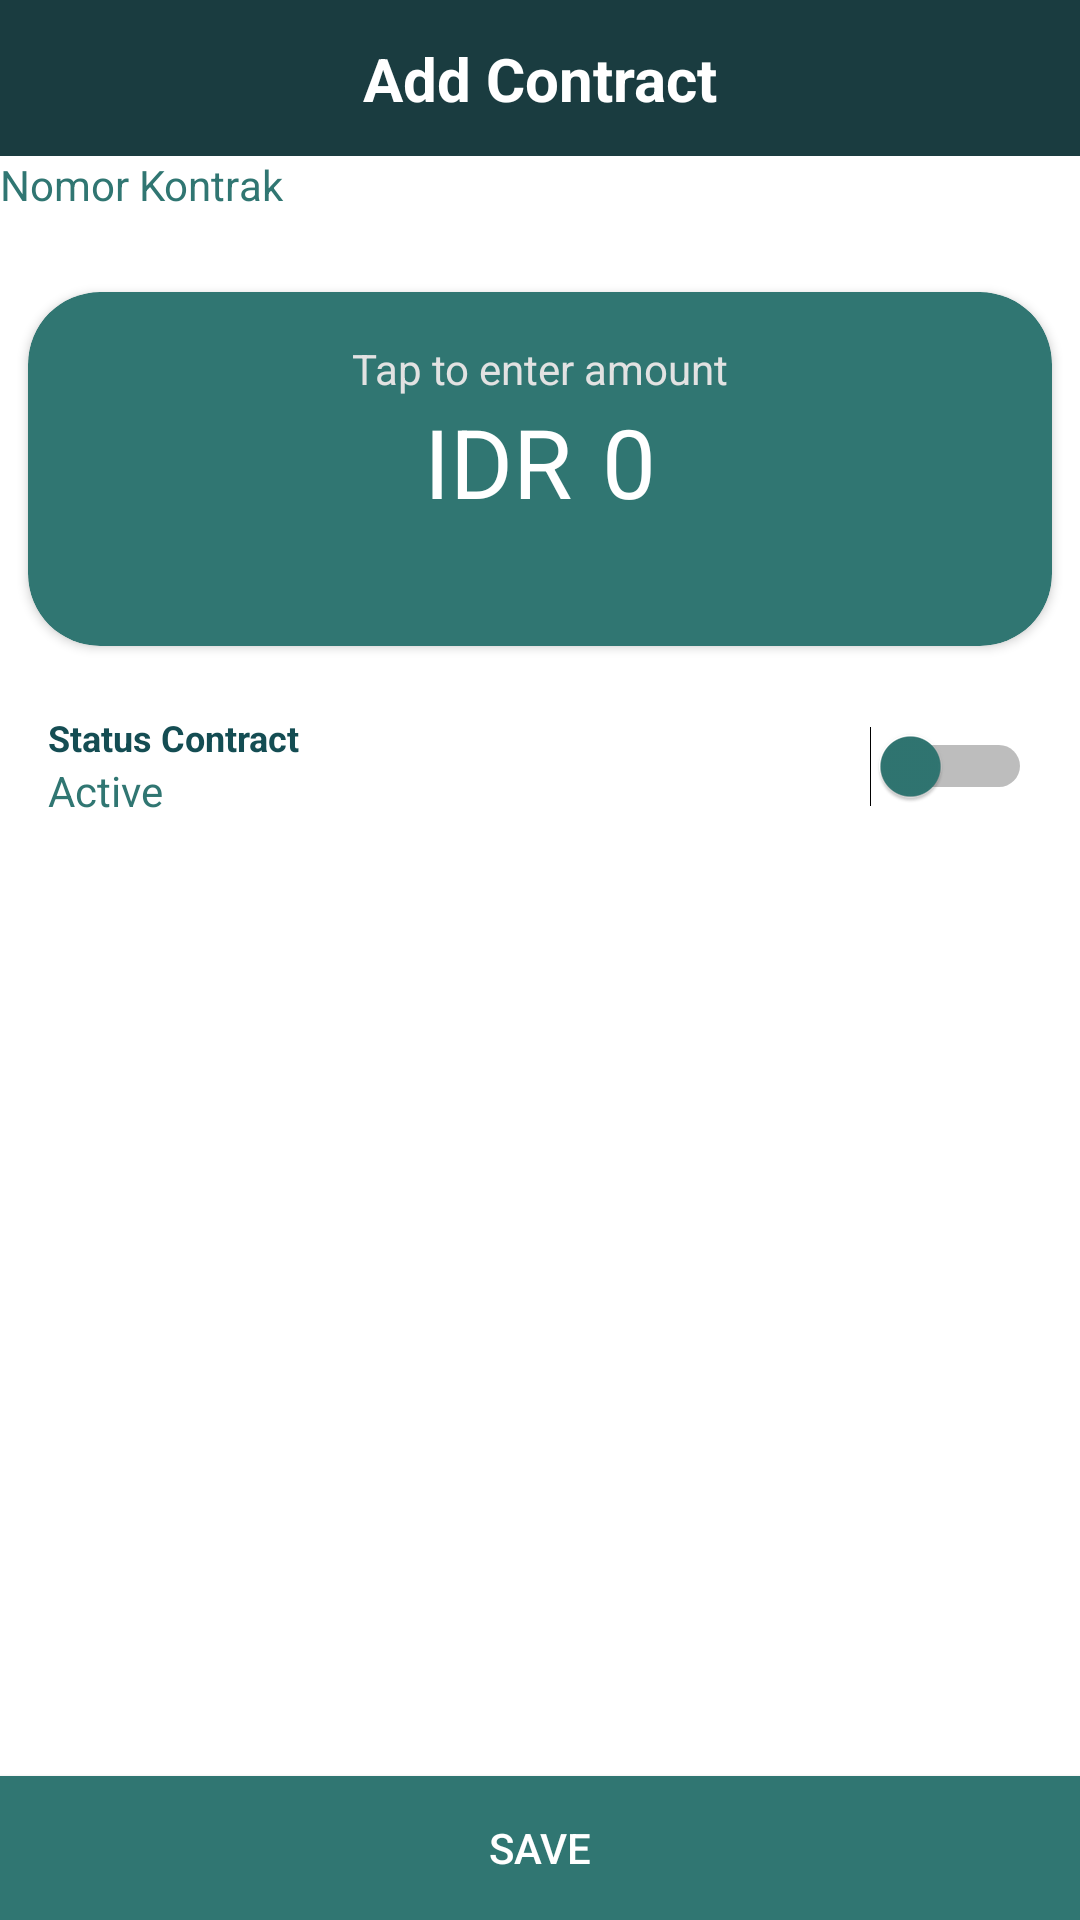

The Android layout XML behind this screen, and the referenced resources:
<!-- AndroidManifest.xml: application theme Theme.TelkomCapexDID -->
<!-- res/layout/fragment_new_contract.xml -->
<?xml version="1.0" encoding="utf-8"?>
<androidx.constraintlayout.widget.ConstraintLayout xmlns:android="http://schemas.android.com/apk/res/android"
    xmlns:app="http://schemas.android.com/apk/res-auto"
    xmlns:tools="http://schemas.android.com/tools"
    android:layout_width="match_parent"
    android:layout_height="match_parent"
    android:background="@color/white">

    <androidx.constraintlayout.widget.ConstraintLayout
        android:id="@+id/constraintLayout"
        android:layout_width="0dp"
        android:layout_height="52dp"
        android:background="@color/green_darkest"
        app:layout_constraintEnd_toEndOf="parent"
        app:layout_constraintStart_toStartOf="parent"
        app:layout_constraintTop_toTopOf="parent">

        <TextView
            android:layout_width="wrap_content"
            android:layout_height="wrap_content"
            android:text="Add Contract"
            android:textSize="20sp"
            android:textStyle="bold"
            app:layout_constraintBottom_toBottomOf="parent"
            app:layout_constraintEnd_toEndOf="parent"
            app:layout_constraintStart_toStartOf="parent"
            app:layout_constraintTop_toTopOf="parent" />

    </androidx.constraintlayout.widget.ConstraintLayout>

    <ScrollView
        android:layout_width="0dp"
        android:layout_height="0dp"
        android:contentDescription="@string/dash_scroll"
        app:layout_constraintBottom_toBottomOf="parent"
        app:layout_constraintEnd_toEndOf="parent"
        app:layout_constraintHorizontal_bias="0.0"
        app:layout_constraintStart_toStartOf="parent"
        app:layout_constraintTop_toBottomOf="@+id/constraintLayout">

        <LinearLayout
            android:id="@+id/contract_add_dynamic"
            android:layout_width="match_parent"
            android:layout_height="wrap_content"
            android:orientation="vertical">

            <TextView
                android:layout_width="match_parent"
                android:layout_height="wrap_content"
                android:text="Nomor Kontrak"
                android:textColor="@color/primary" />

            <androidx.cardview.widget.CardView
                android:layout_width="match_parent"
                android:layout_height="wrap_content"
                android:layout_marginTop="16dp"
                app:cardBackgroundColor="@color/primary"
                app:cardCornerRadius="24dp"
                app:cardPreventCornerOverlap="true"
                app:cardUseCompatPadding="true"
                app:contentPadding="16dp">

                <androidx.constraintlayout.widget.ConstraintLayout
                    android:layout_width="match_parent"
                    android:layout_height="match_parent">

                    <LinearLayout
                        android:id="@+id/linearLayout13"
                        android:layout_width="match_parent"
                        android:layout_height="match_parent"
                        android:orientation="vertical">

                        <TextView
                            android:layout_width="match_parent"
                            android:layout_height="wrap_content"
                            android:text="Tap to enter amount"
                            android:textAlignment="center"
                            android:textColor="@color/white_kinda" />

                        <androidx.constraintlayout.widget.ConstraintLayout
                            android:layout_width="match_parent"
                            android:layout_height="match_parent">

                            <LinearLayout
                                android:layout_width="match_parent"
                                android:layout_height="match_parent"
                                android:layout_marginBottom="24dp"
                                android:gravity="center"
                                android:orientation="horizontal"
                                app:layout_constraintBottom_toBottomOf="parent"
                                app:layout_constraintEnd_toEndOf="parent"
                                app:layout_constraintStart_toStartOf="parent">

                                <TextView
                                    android:layout_width="wrap_content"
                                    android:layout_height="wrap_content"
                                    android:layout_marginEnd="10dp"
                                    android:text="IDR"
                                    android:textSize="32dp" />

                                <EditText
                                    android:id="@+id/contract_add_value"
                                    android:layout_width="wrap_content"
                                    android:layout_height="wrap_content"
                                    android:background="@null"
                                    android:inputType="numberDecimal"
                                    android:selectAllOnFocus="true"
                                    android:singleLine="true"
                                    android:text="0"
                                    android:textColor="@color/white"
                                    android:textSize="32dp"
                                    tools:ignore="TouchTargetSizeCheck" />

                            </LinearLayout>

                        </androidx.constraintlayout.widget.ConstraintLayout>

                    </LinearLayout>

                    <FrameLayout
                        android:layout_width="0dp"
                        android:layout_height="0dp"
                        app:layout_constraintBottom_toBottomOf="@+id/linearLayout13"
                        app:layout_constraintEnd_toEndOf="parent"
                        app:layout_constraintStart_toStartOf="@id/linearLayout13"
                        app:layout_constraintTop_toTopOf="parent">

                    </FrameLayout>

                </androidx.constraintlayout.widget.ConstraintLayout>

            </androidx.cardview.widget.CardView>

            <LinearLayout
                android:layout_width="match_parent"
                android:layout_height="match_parent"
                android:layout_marginTop="12dp"
                android:layout_marginBottom="12dp"
                android:gravity="center"
                android:orientation="horizontal"
                android:paddingStart="16dp"
                android:paddingEnd="16dp">

                <LinearLayout
                    android:layout_width="match_parent"
                    android:layout_height="wrap_content"
                    android:layout_weight="1"
                    android:orientation="vertical">

                    <TextView
                        android:layout_width="match_parent"
                        android:layout_height="wrap_content"
                        android:text="Status Contract"
                        android:textColor="@color/green_dark"
                        android:textSize="12sp"
                        android:textStyle="bold" />

                    <TextView
                        android:layout_width="match_parent"
                        android:layout_height="wrap_content"
                        android:text="Active"
                        android:textColor="@color/primary" />
                </LinearLayout>

                <Switch
                    android:layout_width="match_parent"
                    android:layout_height="match_parent"
                    android:layout_weight="1"
                    android:thumbTint="@color/primary"
                    tools:ignore="TouchTargetSizeCheck" />

            </LinearLayout>

        </LinearLayout>
    </ScrollView>

    <Button
        android:id="@+id/contract_add_button_save"
        android:layout_width="0dp"
        android:layout_height="wrap_content"
        android:background="@color/primary"
        android:text="Save"
        app:layout_constraintBottom_toBottomOf="parent"
        app:layout_constraintEnd_toEndOf="parent"
        app:layout_constraintStart_toStartOf="parent" />

</androidx.constraintlayout.widget.ConstraintLayout>
<!-- resources referenced by this layout -->
<resources>
  <color name="green_dark">#144D53</color>
  <color name="green_darkest">#1A3C40</color>
  <color name="primary">#307672</color>
  <color name="white">#FFFFFFFF</color>"
  <color name="white_kinda">#e2e2e2</color>
  <string name="dash_scroll">DASH SCROLL STRING</string>
  <style name="Theme.TelkomCapexDID" parent="Theme.AppCompat.Light.NoActionBar">
          
          <item name="colorPrimary">@color/green_dark</item>
          <item name="colorPrimaryVariant">@color/green_darkest</item>
          <item name="colorOnPrimary">@color/white</item>
          
          <item name="colorSecondary">@color/white_kinda</item>
          <item name="colorSecondaryVariant">@color/teal_700</item>
          <item name="colorOnSecondary">@color/black</item>
          
          <item name="android:statusBarColor" tools:targetApi="l">?attr/colorPrimaryVariant</item>
  
          <item name="android:textColor">@color/white</item>
          
          <item name="android:forceDarkAllowed" tools:targetApi="q">false</item>
          <item name="alertDialogTheme">@style/AlertDialogTheme</item>
  
      </style>
  <color name="teal_700">#018786</color>
  <color name="black">#FF0D0D0D</color>
  <style name="AlertDialogTheme" parent="ThemeOverlay.AppCompat.Dialog.Alert">
          <item name="colorAccent">@color/green_darkest</item>
          <item name="android:textColor">@color/green_darkest</item>
          <item name="buttonBarPositiveButtonStyle">@style/PositiveButtonStyle</item>
          <item name="buttonBarNeutralButtonStyle">@style/NeutralButtonStyle</item>
      </style>
  <style name="PositiveButtonStyle" parent="Widget.AppCompat.Button.ButtonBar.AlertDialog">
          <item name="android:textColor">@color/white</item>
          <item name="android:background">@drawable/drawable_rounded_primary_16</item>
          <item name="android:width">90dp</item>
      </style>
  <style name="NeutralButtonStyle" parent="Widget.AppCompat.Button.ButtonBar.AlertDialog">
          <item name="android:textColor">#F44336</item>
  
          <item name="android:width">90dp</item>
      </style>
  <!-- drawable drawable_rounded_primary_16 (drawable) -->
  <?xml version="1.0" encoding="utf-8"?>
  <selector xmlns:android="http://schemas.android.com/apk/res/android">
      <item>
          <shape android:shape="rectangle">
              <solid android:color="@color/primary"/>
              <corners android:radius="16dp"/>
          </shape>
      </item>
  </selector>
</resources>
